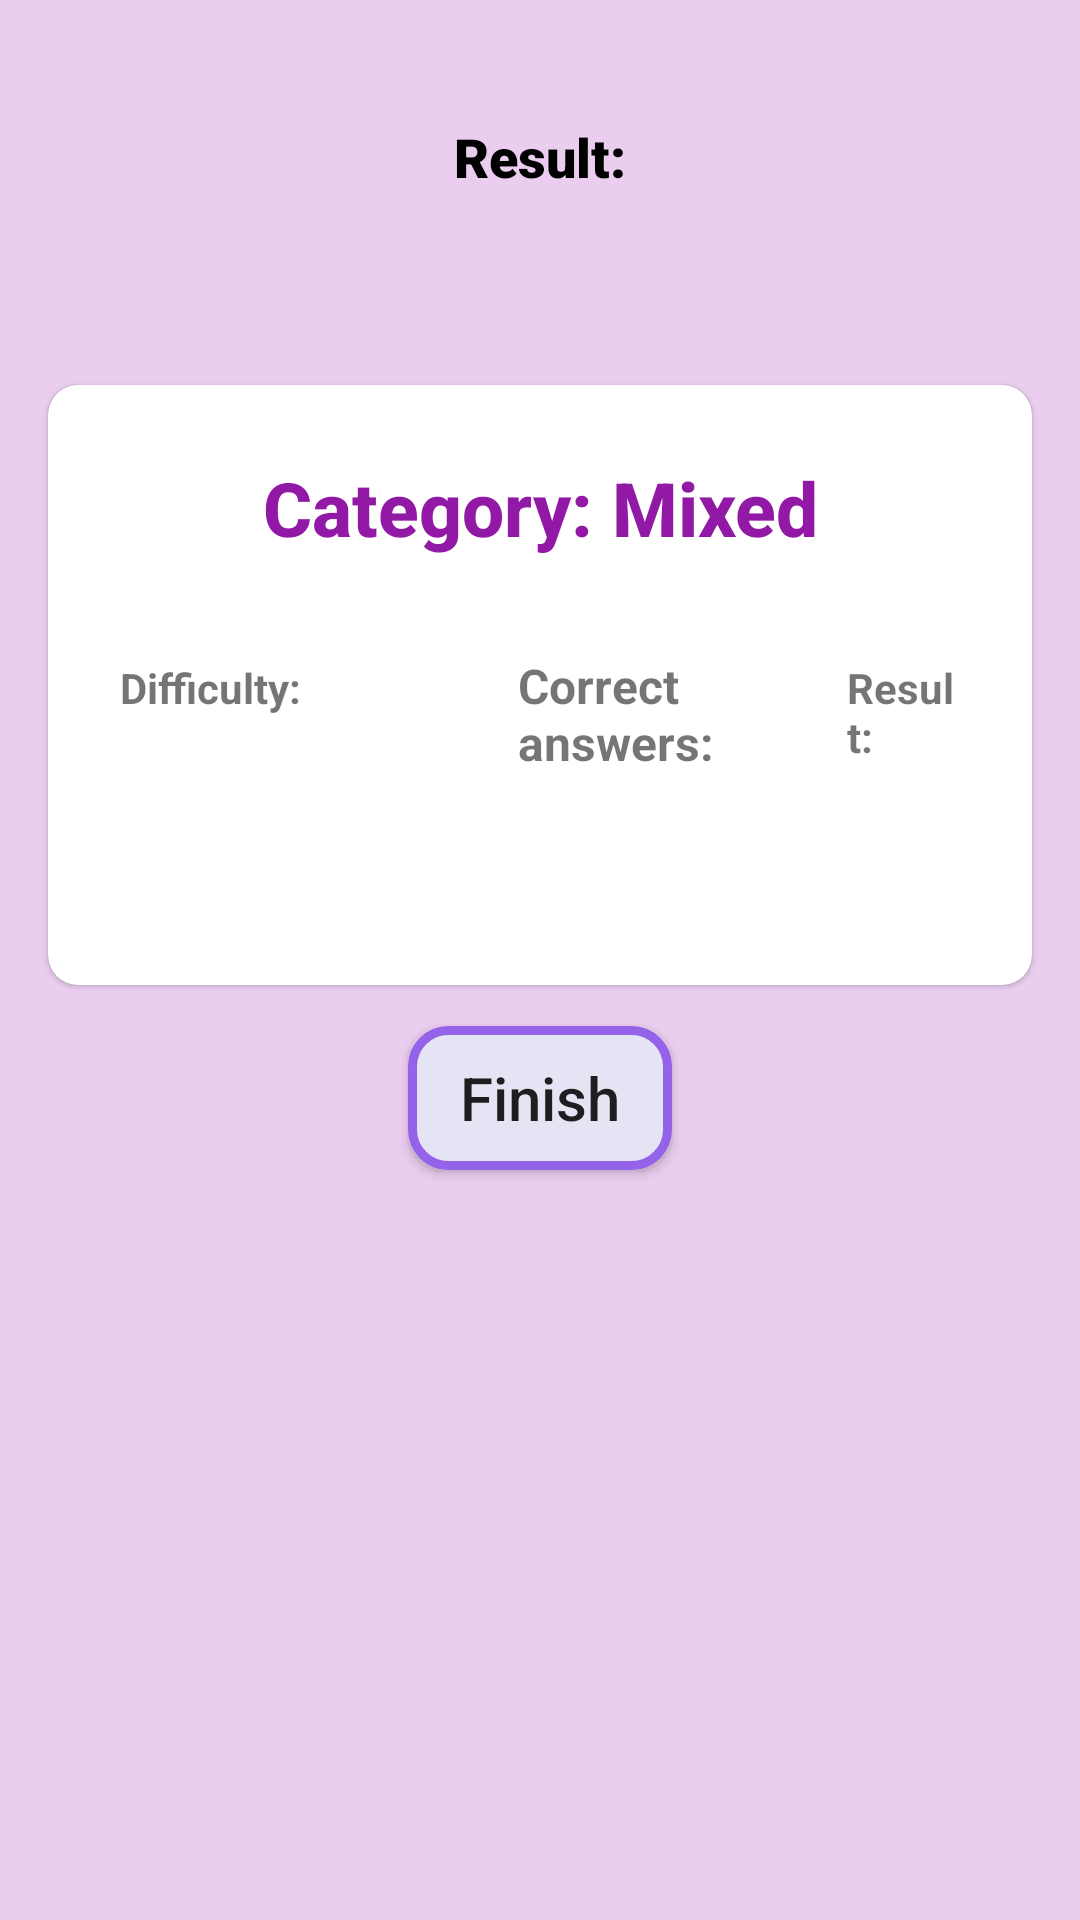

Android layout source for this screen:
<!-- AndroidManifest.xml: application theme Theme.QuizQuizAlis -->
<!-- res/layout/fragment_result.xml -->
<?xml version="1.0" encoding="utf-8"?>
<androidx.constraintlayout.widget.ConstraintLayout xmlns:android="http://schemas.android.com/apk/res/android"
    xmlns:app="http://schemas.android.com/apk/res-auto"
    xmlns:tools="http://schemas.android.com/tools"
    android:layout_width="match_parent"
    android:layout_height="match_parent"
    android:background="#EACDEF"
    tools:context=".presentation.fragments.results.ResultFragment">

    <androidx.appcompat.widget.AppCompatTextView
        android:id="@+id/tv_result"
        android:layout_width="wrap_content"
        android:layout_height="wrap_content"
        android:layout_marginTop="40sp"
        android:fontFamily="sans-serif-black"
        android:gravity="center_horizontal"
        android:text="@string/result_t"
        android:textColor="@color/black"
        android:textSize="18sp"
        app:layout_constraintEnd_toEndOf="parent"
        app:layout_constraintStart_toStartOf="parent"
        app:layout_constraintTop_toTopOf="parent" />

    <androidx.appcompat.widget.AppCompatImageView
        android:id="@+id/iv_mark"
        android:layout_width="wrap_content"
        android:layout_height="wrap_content"
        android:layout_marginTop="30dp"
        android:src="@drawable/ic_mark"
        android:tint="#4CE2A7"
        android:visibility="gone"
        app:layout_constraintEnd_toEndOf="parent"
        app:layout_constraintStart_toStartOf="parent"
        app:layout_constraintTop_toBottomOf="@+id/tv_result" />

    <com.google.android.material.card.MaterialCardView
        android:id="@+id/cv_result"
        android:layout_width="match_parent"
        android:layout_height="200dp"
        android:layout_marginStart="16dp"
        android:layout_marginTop="64dp"
        android:layout_marginEnd="16dp"
        app:cardCornerRadius="10dp"
        app:layout_constraintEnd_toEndOf="parent"
        app:layout_constraintStart_toStartOf="parent"
        app:layout_constraintTop_toBottomOf="@+id/iv_mark"
        android:background="@drawable/bg_category_mixed_window">

        <androidx.constraintlayout.widget.ConstraintLayout
            android:layout_width="match_parent"
            android:layout_height="match_parent">

            <androidx.appcompat.widget.AppCompatTextView
                android:id="@+id/tv_mixed"
                android:layout_width="wrap_content"
                android:layout_height="wrap_content"
                android:layout_marginTop="24sp"
                android:fontFamily="sans-serif-medium"
                android:gravity="center_horizontal"
                android:text="@string/category_mixed_"
                android:textColor="#9218A6"
                android:textSize="25sp"
                android:textStyle="bold"
                app:layout_constraintEnd_toEndOf="parent"
                app:layout_constraintStart_toStartOf="parent"
                app:layout_constraintTop_toTopOf="parent" />

            <androidx.appcompat.widget.LinearLayoutCompat
                android:layout_width="match_parent"
                android:layout_height="wrap_content"
                android:layout_marginBottom="70dp"
                android:orientation="horizontal"
                android:paddingStart="24dp"
                android:paddingEnd="24dp"
                app:layout_constraintBottom_toBottomOf="parent"
                app:layout_constraintEnd_toEndOf="parent"
                app:layout_constraintStart_toStartOf="parent"
               >

                <androidx.appcompat.widget.AppCompatTextView
                    android:layout_width="wrap_content"
                    android:layout_height="wrap_content"
                    android:layout_weight="1"
                    android:textSize="14dp"
                    android:text="@string/difficulty_"
                    android:textStyle="bold"/>

                <androidx.appcompat.widget.AppCompatTextView
                    android:layout_width="0dp"
                    android:layout_height="wrap_content"
                    android:layout_marginStart="35sp"
                    android:layout_marginEnd="35sp"
                    android:layout_weight="2"
                    android:textSize="16dp"
                    android:text="@string/correct_answers"
                    android:textStyle="bold"/>

                <androidx.appcompat.widget.AppCompatTextView
                    android:layout_width="0dp"
                    android:layout_height="wrap_content"
                    android:layout_weight="1"
                    android:textSize="14sp"
                    android:text="Result:"
                    android:textStyle="bold"/>


            </androidx.appcompat.widget.LinearLayoutCompat>

            <androidx.appcompat.widget.LinearLayoutCompat
                android:layout_width="match_parent"
                android:layout_height="wrap_content"
                android:layout_marginBottom="50dp"
                android:orientation="horizontal"
                android:layout_marginTop="28dp"
                android:paddingStart="24dp"
                android:paddingEnd="24dp"
                app:layout_constraintBottom_toBottomOf="parent"
                app:layout_constraintEnd_toEndOf="parent"
                app:layout_constraintStart_toStartOf="parent">

                <androidx.appcompat.widget.AppCompatTextView
                    android:id="@+id/tv_difficulty_result"
                    android:layout_width="0dp"
                    android:layout_height="wrap_content"
                    android:layout_marginStart="13sp"
                    android:layout_weight="1"
                    android:textColor="@color/black"
                    tools:text="easy"
                    android:textStyle="bold"
                    android:textSize="20dp"/>

                <androidx.appcompat.widget.AppCompatTextView
                    android:id="@+id/tv_correct_answer_result"
                    android:layout_width="0dp"
                    android:layout_height="wrap_content"
                    android:layout_marginStart="35sp"
                    android:layout_marginEnd="35sp"
                    android:layout_weight="1"
                    android:gravity="center_horizontal"
                    android:textColor="@color/black"
                    android:textSize="20dp"
                    android:textStyle="bold"
                    tools:text="8/10" />

                <androidx.appcompat.widget.AppCompatTextView
                    android:id="@+id/tv_result_mixed"
                    android:layout_width="0dp"
                    android:layout_height="wrap_content"
                    android:layout_weight="1"
                    android:gravity="center_horizontal"
                    android:textColor="@color/black"
                    android:textSize="20dp"
                    android:textStyle="bold"
                    tools:text="80%" />


            </androidx.appcompat.widget.LinearLayoutCompat>

        </androidx.constraintlayout.widget.ConstraintLayout>

    </com.google.android.material.card.MaterialCardView>

    <androidx.appcompat.widget.AppCompatButton
        android:id="@+id/btn_finish"
        android:layout_width="wrap_content"
        android:layout_height="wrap_content"
        android:layout_marginBottom="250dp"
        android:background="@drawable/bg_btn_correct"
        android:text="Finish"
        android:textAllCaps="false"
        android:textSize="20dp"
        app:layout_constraintBottom_toBottomOf="parent"
        app:layout_constraintEnd_toEndOf="parent"
        app:layout_constraintStart_toStartOf="parent" />
</androidx.constraintlayout.widget.ConstraintLayout>
<!-- resources referenced by this layout -->
<resources>
  <color name="black">#FF000000</color>
  <!-- drawable bg_btn_correct (drawable) -->
  <?xml version="1.0" encoding="utf-8"?>
  <shape xmlns:android="http://schemas.android.com/apk/res/android">
      <corners android:radius="12dp"/>
      <solid android:color="#E5E4F4"/>
      <stroke android:color="#9463EA" android:width="3dp"/>
  </shape>
  <!-- drawable bg_category_mixed_window (drawable) -->
  <?xml version="1.0" encoding="utf-8"?>
  <shape xmlns:android="http://schemas.android.com/apk/res/android">
      <corners android:radius="12dp"/>
      <solid android:color="#DFD8EC"/>
      <stroke android:color="#9C6DEF" android:width="5dp"/>
  </shape>
  <!-- drawable ic_mark (drawable) -->
  <vector xmlns:android="http://schemas.android.com/apk/res/android"
      android:width="92dp"
      android:height="71dp"
      android:viewportWidth="92"
      android:viewportHeight="71">
      <path
          android:pathData="M29.4997,55.7L7.7997,34L0.5664,41.2333L29.4997,70.1667L91.4997,8.1667L84.2664,0.9334L29.4997,55.7Z"
          android:fillColor="#34AA3A"
          android:fillType="evenOdd"/>
  </vector>
  <string name="category_mixed_">Category: Mixed</string>
  <string name="correct_answers">Correct answers:</string>
  <string name="difficulty_">Difficulty:</string>
  <string name="result_t">Result:</string>
  <style name="Theme.QuizQuizAlis" parent="Theme.MaterialComponents.DayNight.NoActionBar">
          
          <item name="colorPrimary">@color/purple_500</item>
          <item name="colorPrimaryVariant">@color/purple_700</item>
          <item name="colorOnPrimary">@color/white</item>
          
          <item name="colorSecondary">#B14AE3</item>
          <item name="colorSecondaryVariant">@color/teal_700</item>
          <item name="colorOnSecondary">@color/black</item>
          
          <item name="android:statusBarColor" tools:targetApi="l">?attr/colorPrimaryVariant</item>
          
      </style>
  <color name="purple_500">#FF6200EE</color>
  <color name="purple_700">#FF3700B3</color>
  <color name="white">#FFFFFFFF</color>
  <color name="teal_700">#FF018786</color>
</resources>
